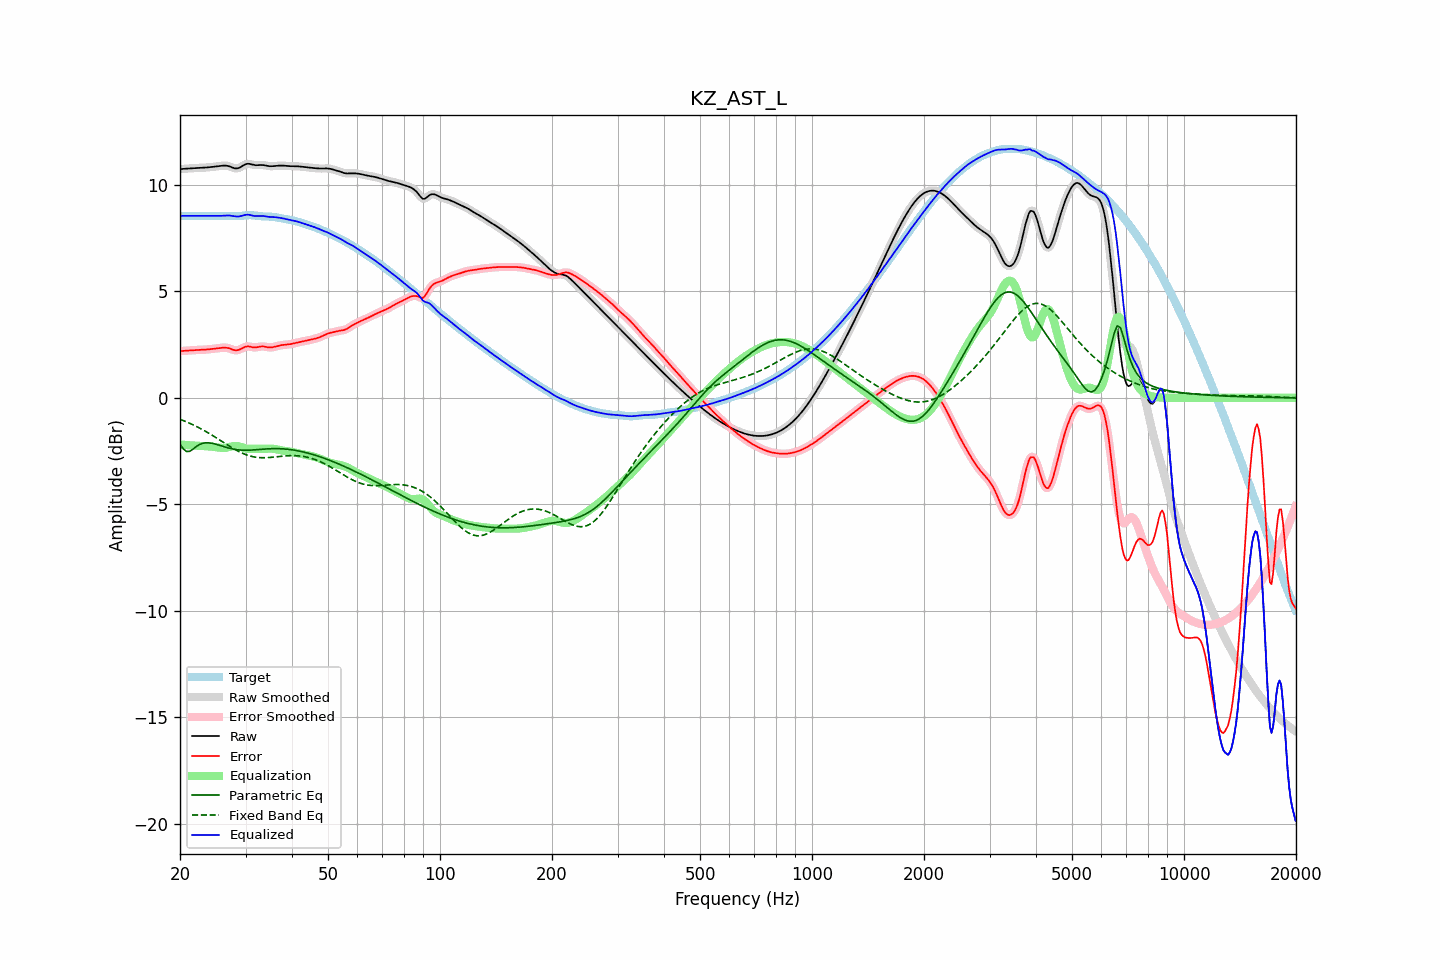

The table this chart was drawn from, first rows:
frequency, raw, error, smoothed, error_smoothed, equalization, parametric_eq, fixed_band_eq, equalized_raw, equalized_smoothed, target
20.00, 10.73, 2.19, 10.73, 2.19, -2.19, -2.17, -1.01, 8.54, 8.54, 8.54
20.20, 10.74, 2.20, 10.74, 2.20, -2.20, -2.28, -1.04, 8.54, 8.54, 8.54
20.40, 10.75, 2.20, 10.75, 2.20, -2.20, -2.39, -1.06, 8.54, 8.54, 8.54
20.61, 10.75, 2.21, 10.75, 2.21, -2.21, -2.45, -1.10, 8.54, 8.54, 8.54
20.81, 10.76, 2.21, 10.76, 2.22, -2.22, -2.52, -1.13, 8.54, 8.54, 8.54
21.02, 10.76, 2.22, 10.76, 2.22, -2.22, -2.51, -1.16, 8.54, 8.54, 8.54
21.23, 10.77, 2.23, 10.77, 2.23, -2.23, -2.51, -1.19, 8.54, 8.54, 8.54
21.44, 10.78, 2.23, 10.78, 2.23, -2.23, -2.46, -1.23, 8.54, 8.54, 8.54
21.66, 10.78, 2.24, 10.78, 2.24, -2.24, -2.41, -1.26, 8.54, 8.54, 8.54
21.87, 10.79, 2.24, 10.79, 2.24, -2.24, -2.35, -1.30, 8.54, 8.54, 8.54
22.09, 10.79, 2.25, 10.79, 2.25, -2.24, -2.29, -1.33, 8.55, 8.54, 8.54
22.31, 10.79, 2.25, 10.79, 2.25, -2.25, -2.24, -1.37, 8.54, 8.54, 8.54
22.54, 10.80, 2.25, 10.80, 2.25, -2.25, -2.20, -1.41, 8.54, 8.54, 8.54
22.76, 10.80, 2.25, 10.80, 2.25, -2.26, -2.17, -1.45, 8.54, 8.54, 8.54
22.99, 10.80, 2.26, 10.80, 2.26, -2.26, -2.14, -1.49, 8.54, 8.54, 8.54
23.22, 10.81, 2.26, 10.81, 2.26, -2.26, -2.12, -1.53, 8.54, 8.54, 8.54
23.45, 10.81, 2.27, 10.81, 2.27, -2.27, -2.11, -1.58, 8.54, 8.54, 8.54
23.69, 10.82, 2.27, 10.82, 2.27, -2.27, -2.11, -1.62, 8.54, 8.54, 8.54
23.92, 10.82, 2.28, 10.82, 2.28, -2.28, -2.11, -1.66, 8.54, 8.54, 8.54
24.16, 10.83, 2.29, 10.83, 2.29, -2.29, -2.12, -1.71, 8.54, 8.54, 8.54
24.40, 10.84, 2.29, 10.84, 2.29, -2.29, -2.14, -1.75, 8.54, 8.54, 8.54
24.65, 10.85, 2.30, 10.85, 2.30, -2.30, -2.15, -1.80, 8.54, 8.54, 8.54
24.89, 10.86, 2.31, 10.86, 2.31, -2.31, -2.17, -1.85, 8.54, 8.54, 8.54
25.14, 10.87, 2.32, 10.87, 2.32, -2.33, -2.19, -1.90, 8.54, 8.54, 8.54
25.39, 10.88, 2.33, 10.88, 2.33, -2.34, -2.21, -1.94, 8.54, 8.54, 8.54
25.65, 10.89, 2.34, 10.89, 2.34, -2.35, -2.24, -1.99, 8.54, 8.54, 8.54
25.91, 10.89, 2.35, 10.90, 2.35, -2.35, -2.26, -2.04, 8.54, 8.54, 8.54
26.16, 10.90, 2.36, 10.90, 2.36, -2.35, -2.28, -2.09, 8.55, 8.55, 8.54
26.43, 10.90, 2.36, 10.90, 2.36, -2.35, -2.31, -2.14, 8.55, 8.55, 8.54
26.69, 10.89, 2.35, 10.90, 2.35, -2.34, -2.33, -2.19, 8.56, 8.56, 8.54
26.96, 10.88, 2.34, 10.88, 2.34, -2.32, -2.35, -2.23, 8.56, 8.56, 8.54
27.23, 10.86, 2.32, 10.86, 2.31, -2.30, -2.37, -2.28, 8.55, 8.55, 8.54
27.50, 10.83, 2.29, 10.83, 2.29, -2.28, -2.39, -2.33, 8.54, 8.54, 8.54
27.77, 10.80, 2.26, 10.80, 2.26, -2.27, -2.40, -2.37, 8.53, 8.53, 8.54
28.05, 10.77, 2.24, 10.78, 2.24, -2.26, -2.42, -2.41, 8.52, 8.52, 8.54
28.33, 10.77, 2.23, 10.77, 2.23, -2.26, -2.43, -2.46, 8.51, 8.51, 8.54
28.62, 10.78, 2.24, 10.78, 2.24, -2.27, -2.44, -2.50, 8.51, 8.51, 8.53
28.90, 10.80, 2.27, 10.80, 2.27, -2.28, -2.45, -2.53, 8.52, 8.52, 8.54
29.19, 10.84, 2.30, 10.84, 2.30, -2.31, -2.45, -2.57, 8.54, 8.54, 8.54
29.48, 10.89, 2.34, 10.89, 2.34, -2.33, -2.46, -2.60, 8.56, 8.56, 8.55
29.78, 10.93, 2.38, 10.93, 2.38, -2.36, -2.46, -2.64, 8.58, 8.58, 8.56
30.08, 10.97, 2.40, 10.97, 2.40, -2.38, -2.46, -2.67, 8.59, 8.59, 8.57
30.38, 10.99, 2.42, 10.98, 2.41, -2.39, -2.46, -2.69, 8.60, 8.59, 8.57
30.68, 10.98, 2.41, 10.98, 2.41, -2.39, -2.46, -2.72, 8.59, 8.59, 8.57
30.99, 10.97, 2.39, 10.97, 2.39, -2.39, -2.45, -2.74, 8.57, 8.57, 8.57
31.30, 10.95, 2.38, 10.95, 2.38, -2.39, -2.45, -2.76, 8.55, 8.56, 8.57
31.61, 10.93, 2.37, 10.93, 2.37, -2.39, -2.44, -2.77, 8.54, 8.54, 8.56
31.93, 10.92, 2.37, 10.92, 2.37, -2.39, -2.44, -2.78, 8.53, 8.53, 8.55
32.24, 10.92, 2.38, 10.92, 2.38, -2.39, -2.43, -2.80, 8.53, 8.53, 8.54
32.57, 10.92, 2.39, 10.92, 2.39, -2.39, -2.42, -2.80, 8.53, 8.53, 8.53
32.89, 10.93, 2.41, 10.93, 2.41, -2.39, -2.42, -2.81, 8.54, 8.54, 8.52
33.22, 10.93, 2.41, 10.93, 2.41, -2.39, -2.41, -2.81, 8.54, 8.54, 8.52
33.55, 10.92, 2.41, 10.92, 2.41, -2.39, -2.41, -2.81, 8.53, 8.53, 8.51
33.89, 10.91, 2.40, 10.91, 2.40, -2.39, -2.40, -2.81, 8.52, 8.52, 8.51
34.23, 10.89, 2.38, 10.89, 2.38, -2.39, -2.40, -2.81, 8.51, 8.51, 8.51
34.57, 10.88, 2.37, 10.88, 2.37, -2.38, -2.39, -2.80, 8.50, 8.50, 8.51
34.92, 10.87, 2.36, 10.87, 2.37, -2.38, -2.39, -2.80, 8.49, 8.49, 8.51
35.27, 10.87, 2.37, 10.87, 2.37, -2.38, -2.39, -2.79, 8.49, 8.49, 8.50
35.62, 10.88, 2.38, 10.88, 2.38, -2.39, -2.38, -2.78, 8.48, 8.48, 8.49
35.97, 10.88, 2.40, 10.88, 2.40, -2.40, -2.38, -2.78, 8.48, 8.48, 8.48
... 635 more rows
